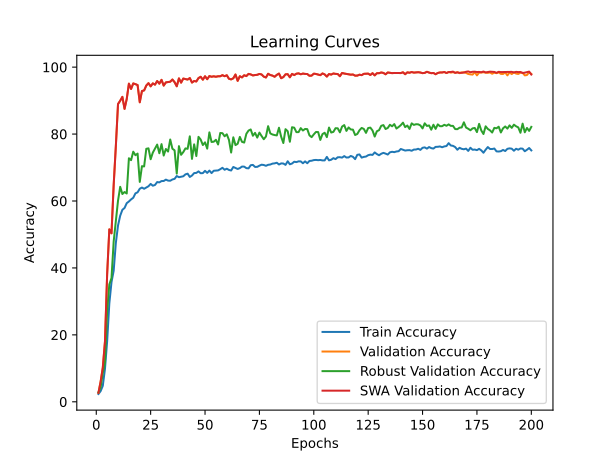

Source data for this figure (header and first rows):
time; train_accuracy; train_loss; valid_accuracy; valid_loss; valid_accuracy_robust; valid_accuracy_swa; valid_accuracy_robust_swa
115,9911; 2,3346; 0,6154; 2,6832; 0,5494; 2,8103; 2,6832; 2,8103
223,1236; 3,1961; 0,5852; 6,0108; 0,4897; 4,2931; 6,0108; 4,2931
334,4219; 4,7744; 0,5741; 10,1933; 0,4454; 8,6207; 10,1933; 8,6207
442,6581; 9,8349; 0,5419; 18,0061; 0,3267; 11,7241; 18,0061; 11,7241
547,7579; 18,0718; 0,5097; 38,1034; 0,2535; 27,0690; 38,1034; 27,0690
663,8887; 29,3700; 0,4835; 51,5323; 0,2053; 35,0690; 51,5323; 35,0690
777,3700; 35,7589; 0,4658; 50,3485; 0,2133; 36,9828; 50,3485; 36,9828
884,2181; 39,1556; 0,4559; 64,7639; 0,1907; 47,8966; 64,7639; 47,8966
988,8660; 47,4681; 0,4448; 76,4041; 0,1577; 54,0345; 76,4041; 54,0345
1110,4342; 52,6766; 0,4359; 88,9780; 0,1270; 60,1034; 88,9780; 60,1034
1254,1302; 55,6096; 0,4294; 89,9645; 0,1299; 64,2414; 89,9645; 64,2414
1392,0383; 57,3688; 0,4249; 91,1219; 0,1165; 62,0862; 91,1219; 62,0862
1530,3475; 57,9212; 0,4231; 87,5312; 0,1229; 62,6897; 87,5312; 62,6897
1674,1403; 59,3549; 0,4189; 90,4774; 0,1316; 62,2414; 90,4774; 62,2414
1816,1056; 59,8612; 0,4173; 95,0677; 0,1039; 72,7759; 95,0677; 72,7759
1953,4435; 60,4794; 0,4166; 93,4894; 0,1087; 72,2069; 93,4894; 72,2069
2099,3326; 60,9726; 0,4148; 95,1335; 0,1011; 74,7414; 95,1335; 74,7414
2238,7940; 62,2813; 0,4117; 94,9231; 0,1131; 73,6897; 94,9231; 73,6897
2383,5264; 62,6036; 0,4117; 94,6468; 0,1083; 74,1724; 94,6468; 74,1724
2527,0507; 63,6755; 0,4083; 89,5041; 0,1206; 65,7069; 89,5041; 65,7069
2666,3599; 64,0241; 0,4076; 92,8712; 0,1070; 70,4138; 92,8712; 70,4138
2803,4393; 63,6558; 0,4082; 93,0422; 0,1128; 70,3276; 93,0422; 70,3276
2958,9545; 64,0372; 0,4070; 94,5153; 0,1090; 75,6034; 94,5153; 75,6034
3099,3950; 64,4088; 0,4057; 95,2124; 0,0982; 75,7414; 95,2124; 75,7414
3238,3542; 65,1092; 0,4044; 94,2654; 0,1070; 72,4828; 94,2654; 72,4828
3393,8404; 64,5699; 0,4054; 95,1467; 0,1140; 74,4655; 95,1467; 74,4655
3537,0140; 64,7968; 0,4041; 94,7652; 0,1152; 75,6724; 94,7652; 75,6724
3672,4264; 65,6616; 0,4028; 95,8569; 0,1069; 76,8621; 95,8569; 76,8621
3819,9446; 65,5662; 0,4025; 95,0677; 0,1018; 74,2759; 95,0677; 74,2759
3968,1936; 65,9608; 0,4023; 96,2120; 0,0963; 77,0000; 96,2120; 77,0000
4109,3963; 65,9838; 0,4018; 94,4890; 0,1085; 73,5862; 94,4890; 73,5862
4254,1237; 66,3916; 0,4006; 95,4492; 0,1128; 75,5517; 95,4492; 75,5517
4403,7817; 66,1022; 0,4013; 95,5281; 0,0973; 74,7759; 95,5281; 74,7759
4546,8683; 66,0562; 0,4012; 95,6465; 0,0982; 78,3793; 95,6465; 78,3793
4687,6453; 66,4409; 0,4008; 96,3041; 0,0966; 75,6207; 96,3041; 75,6207
4842,4280; 66,6184; 0,3995; 95,5149; 0,1145; 75,1552; 95,5149; 75,1552
4987,0385; 67,4701; 0,3973; 94,2786; 0,1007; 68,1897; 94,2786; 68,1897
5127,2484; 67,1117; 0,3983; 96,6461; 0,0888; 76,3966; 96,6461; 76,3966
5265,0371; 67,2465; 0,3988; 95,3702; 0,1137; 73,8103; 95,3702; 73,8103
5388,2803; 67,3912; 0,3978; 96,5934; 0,0984; 74,6207; 96,5934; 74,6207
5497,1350; 67,9666; 0,3972; 96,4488; 0,0950; 75,7241; 96,4488; 75,7241
5609,1024; 68,1705; 0,3968; 96,2909; 0,0924; 75,5862; 96,2909; 75,5862
5723,3302; 67,1906; 0,3980; 96,7381; 0,0975; 79,3276; 96,7381; 79,3276
5833,7551; 67,6115; 0,3965; 95,3966; 0,1119; 72,5862; 95,3966; 72,5862
5955,1768; 68,3447; 0,3958; 95,8701; 0,1002; 76,9310; 95,8701; 76,9310
6065,7233; 68,4006; 0,3950; 95,7254; 0,1077; 73,4310; 95,7254; 73,4310
6175,5909; 68,8544; 0,3948; 96,7381; 0,0888; 79,1724; 96,7381; 79,1724
6280,7286; 68,2987; 0,3955; 97,1196; 0,0959; 78,3621; 97,1196; 78,3621
6383,0306; 68,3414; 0,3955; 96,2515; 0,1002; 76,7241; 96,2515; 76,7241
6526,8543; 69,0155; 0,3940; 97,2774; 0,0970; 77,5345; 97,2774; 77,5345
6668,0742; 68,4006; 0,3957; 96,3962; 0,0824; 75,6552; 96,3962; 75,6552
6812,4295; 69,0879; 0,3939; 97,3432; 0,0838; 80,5172; 97,3432; 80,5172
6960,1930; 68,3480; 0,3955; 97,1327; 0,0927; 77,6379; 97,1327; 77,6379
7099,8645; 69,0418; 0,3941; 97,2642; 0,0945; 77,7241; 97,2642; 77,7241
7237,5825; 69,1043; 0,3938; 97,1327; 0,1039; 78,2931; 97,1327; 78,2931
7380,9435; 69,1470; 0,3933; 97,2774; 0,0889; 76,8966; 97,2774; 76,8966
7524,2470; 69,5087; 0,3930; 97,2774; 0,1000; 80,3276; 97,2774; 80,3276
7662,1004; 69,9231; 0,3920; 97,6062; 0,0885; 80,2759; 97,6062; 80,2759
7806,9230; 69,3443; 0,3933; 97,2905; 0,0968; 79,3448; 97,2905; 79,3448
7949,3762; 69,6534; 0,3913; 97,5799; 0,0928; 79,9310; 97,5799; 79,9310
... 140 more rows
